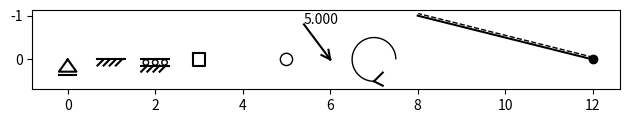

Source code (Python):
import numpy as np
import math
import matplotlib.pyplot as plt
import matplotlib.patches as patches

def rotate(coords, angle, deg=False):
    if deg:
        angle = angle / 180 * np.pi
    c = math.cos(angle)
    s = math.sin(angle)
    rot = np.array([[c, s], [-s, c]])
    return np.dot(rot, coords)


def move(coords, dx, dz):
    return coords + np.array([dx, dz])[:, None]


def kff(E, A, I, l):
    k1 = E * A / l
    EI = E * I
    k2 = 12 * EI / l**3
    k3 = 6 * EI / l**2
    k4 = 4 * EI / l
    k5 = k4 / 2
    kff = [[k1, 0, 0, -k1, 0, 0],
           [0, k2, -k3, 0, -k2, -k3],
           [0, -k3, k4, 0, k3, k5],
           [-k1, 0, 0, k1, 0, 0],
           [0, -k2, k3, 0, k2, k3],
           [0, -k3, k5, 0, k3, k4]]
    return np.array(kff)


def kfh(E, A, I, l):
    k1 = E * A / l
    EI = E * I
    k2 = 3 * EI / l**3
    k3 = 3 * EI / l**2
    k4 = 3 * EI / l
    kfh = [[k1, 0, 0, -k1, 0, 0],
           [0, k2, -k3, 0, -k2, 0],
           [0, -k3, k4, 0, k3, 0],
           [-k1, 0, 0, k1, 0, 0],
           [0, -k2, k3, 0, k2, 0],
           [0, 0, 0, 0, 0, 0]]
    return np.array(kfh)


def khf(E, A, I, l):
    k1 = E * A / l
    EI = E * I
    k2 = 3 * EI / l**3
    k3 = 3 * EI / l**2
    k4 = 3 * EI / l
    khf = [[k1, 0, 0, -k1, 0, 0],
           [0, k2, 0, 0, -k2, -k3],
           [0, 0, 0, 0, 0, 0],
           [-k1, 0, 0, k1, 0, 0],
           [0, -k2, 0, 0, k2, k3],
           [0, -k3, 0, 0, k3, k4]]
    return np.array(khf)


def khh(E, A, l):
    khh = np.zeros((6, 6), dtype=float)
    khh[0, 0] = 1
    khh[0, 3] = 1
    khh[3, 0] = 1
    khh[3, 3] = 1
    return E * A / l * khh


def fff(fx, fz, a, l, rel=False):
    if rel:
        a *= l
    b = l - a
    fff = [-b/l * fx,
           -b**2 * (3*l-2*b) / l**3 * fz,
           a*b**2/l**2 * fz,
           -a/l*fx,
           -a**2 * (3 * l - 2*a)/l**3 * fz,
           - a**2 * b / l**2 * fz]
    return np.array(fff)


def ffh(fx, fz, a, l, rel=False):
    if rel:
        a *= l
    b = l - a
    ffh = [-b/l * fx,
           -b * (3*l**2-b**2) / 2 / l**3 * fz,
           a*b * (l+b) / 2 / l**2 * fz,
           -a/l*fx,
           -a**2 * (3 * l - a)/2/l**3 * fz,
           0]
    return np.array(ffh)


def fhf(fx, fz, a, l, rel=False):
    if rel:
        a *= l
    b = l - a
    fhf = ffh(fx, fz, b, a, l)[np.arange(6)-3]
    return fhf


def fhh(fx, fz, a, l, rel=False):
    if rel:
        a *= l
    b = l - a
    fhh = [-b/l * fx,
           -b/l * fz,
           0,
           -a/l*fx,
           -a/l * fz,
           0]
    return np.array(fhh)


def mff(m, a, l, rel=False):
    if rel:
        a *= l
    b = l - a
    mff = [0,
           -6*a*b/l**3 * m,
           b * (2*l - 3*b)/l**2 * m,
           0,
           6*a*b/l**3 * m,
           a * (2*l - 3*a)/l**2 * m]
    return np.array(mff)


def mfh(m, a, l, rel=False):
    if rel:
        a *= l
    b = l - a
    mfh = [0,
           -3*(l**2 - b**2)/2/l**3 * m,
           (l**2 - 3*b**2)/2/l**2 * m,
           0,
           -3*(l**2 - b**2)/2/l**3 * m,
           0]
    return np.array(mfh)


def mhf(m, a, l, rel=False):
    if rel:
        a *= l
    b = l - a
    mhf = mfh(m, b, a, l)[np.arange(6)-3]
    return mhf


def mhh(m, l, rel=False):
    mhh = [0,
           -m/l,
           0,
           0,
           m/l,
           0]
    return np.array(mhh)


def drawHingeSupport(ax, x, z, angle=0.0, w=0.5, h=0.7, sliding=False, gap=0.2):
    """draw hinge support"""
    bs = 0.4
    coords = np.array([[0, 0],
                       [-w*bs, h*bs],
                       [w*bs, h*bs],
                       [0, 0],
                       [-w*bs, (h+gap)*bs],
                       [w*bs, (h+gap)*bs]]).T
    coords = move(rotate(coords, angle), x, z)

    ax.plot(coords[0, :4], coords[1, :4], color='k')

    if sliding:
        ax.plot(coords[0, 4:], coords[1, 4:], color='k')


def drawClampedEnd(ax, x, z, angle=0.0, w=0.8, h=0.35):
    """Draw clamped end (all 3 dofs fixed)"""
    c = math.cos(angle)
    s = math.sin(angle)  # positive angle is clockwise, is it ok? TODO
    bs = 0.4
    ax.plot([x+c*(-w*bs), x+c*(w*bs)],
            [z+s*(-w*bs), z+s*(w*bs)],
            color='k')
    # hatching
    for i in range(4):
        ax.plot([x+c*((-w+i*h)*bs)-s*h*bs, x+c*((-w+(i+1)*h)*bs)],
                [z+s*((-w+i*h)*bs)+c*h*bs, z+s*((-w+(i+1)*h)*bs)],
                color='k')


def drawSlidingClampedEnd(ax, x, z, angle=0.0, w=0.8, h=0.35):
    """Draw sliding clamped end (fixed rotation and displacement in one direction)"""
    bs = 0.4
    w *= bs
    h *= bs
    coords = [[-w, 0],
              [w, 0],
              [-w, h],
              [w, h],
              [-2/3*w, h/2],
              [0, h/2],
              [2/3*w, h/2]]
    for i in range(4):
        coords.extend([[-w + i*h, 2*h],
                       [-w+(i+1)*h, h]])
    coords = np.array(coords).T
    coords = move(rotate(coords, angle), x, z)

    ax.plot(coords[0, :2], coords[1, :2], color='k')
    ax.plot(coords[0, 2:4], coords[1, 2:4], color='k')

    r = 0.45*h
    c1 = plt.Circle((coords[0, 4], coords[1, 4]), r, color='k', fill=False)
    c2 = plt.Circle((coords[0, 5], coords[1, 5]), r, color='k', fill=False)
    c3 = plt.Circle((coords[0, 6], coords[1, 6]), r, color='k', fill=False)
    ax.add_artist(c1)
    ax.add_artist(c2)
    ax.add_artist(c3)

    # hatching
    for i in range(4):
        ax.plot(coords[0, (7+i*2):(9+i*2)], coords[1, (7+i*2):(9+i*2)],
                color='k')


def drawFixedRotation(ax, x, z, w=0.35, h=0.35, angle=0):
    """Draw fixed rotation (only rotation is fixed)"""
    bs = 0.4
    coords = np.array([[-w, -h],
                       [-w, h],
                       [w, h],
                       [w, -h],
                       [-w, -h]]).T * bs
    coords = move(rotate(coords, angle), x, z)
    ax.plot(coords[0, :], coords[1, :], color='k')

def drawHinge(ax, x, z, r=0.35):
    """Draw hinge"""
    bs = 0.4
    c = plt.Circle((x, z), r*bs, color='k', fill=False)
    ax.add_patch(c)


def drawForce(ax, x, z, fx, fz, w=0.1, h=0.2, angle=0, fmt='{:.3f}'):
    """draw arrow with tip at x,y,z, length f, head width f*w
    and head height f*h, rotated with angle"""
    f = math.sqrt(fx**2 + fz**2)
    ftext = fmt.format(f)
    c = fx/f
    s = fz/f
    f /= math.fabs(f)
    coords = np.array([[0, 0],
                       [-c*f, -s*f],
                       [0, 0],
                       [-c*f*h-s*f*w, -s*f*h + c*f*w],
                       [0, 0],
                       [-c*f*h+s*f*w, -s*f*h - c*f*w]]).T
    coords = move(rotate(coords, angle), x, z)
    for i in range(3):
        ax.plot(coords[0, (2*i):(2+2*i)], coords[1, (2*i):(2+2*i)],
                color='k')
    ax.text(coords[0, 1], coords[1, 1], ftext)


def drawMoment(ax, x, z, m, w=0.1, h=0.2, r=0.1, angle=0, fmt='{:.3f}'):
    """draw moment arrow with center at x,z, radius size and clockwise if m<0,
    anticlockwise otherwise"""
    theta1 = 90
    theta2 = 360
    theta = theta1
    if m<0:
        theta1 += 90
        theta2 += 90
        theta = theta2
    mtext = fmt.format(m)
    mabs = math.fabs(m)
    m /= mabs
    arc = patches.Arc((x, z), 1, 1, theta1=theta1, theta2=theta2, fill=False)
    ax.add_patch(arc)

    m = 1/2
    deg2rad = np.pi / 180.0
    c = math.cos(theta*deg2rad)
    s = math.sin(theta*deg2rad)
    coords = np.array([[x + c*m, z + s*m],
                       [x + c*m -w*c + h*s, z + s*m + h*c + w*s],
                       [x + c*m, z + s*m],
                       [x + c*m +w*c + h*s, z + s*m - h*s + w*c]]).T

    for i in range(2):
        ax.plot(coords[0, (2*i):(2+2*i)], coords[1, (2*i):(2+2*i)],
                color='k')
    #ax.text(coords[0, 1], coords[1, 1], mtext)


    #glVertex3f(x,y,z+s)
    #glVertex3f(x+s*h*(1 if size<0 else -1),y,z+s*(+1+w-r))
    #glVertex3f(x,y,z+s)
    #glVertex3f(x+s*h*(1 if size<0 else -1),y,z+s*(+1-w-r))
    #glEnd()


def drawBar(ax, x1, z1, x2, z2, gap=.05, fiber=True):
    dx = x2 - x1
    dz = z2 - z1
    l = math.sqrt(dx**2 + dz**2)
    c = dx / l
    s = dz / l
    ax.plot([x1, x2], [z1, z2], color='k', lw=1.5)
    ax.plot(x1, z1, 'ko')
    if fiber:
        ax.plot([x1 - s*gap, x2 - s*gap], [z1 + c*gap, z2 + c*gap], lw=1, ls='--', color='k')


if __name__=='__main__':
    fig, ax = plt.subplots(tight_layout=True)
    drawHingeSupport(ax, 0, 0, sliding=True)
    drawClampedEnd(ax, 1, 0)
    drawSlidingClampedEnd(ax, 2, 0)
    drawHinge(ax, 5, 0)


    drawFixedRotation(ax, 3, 0)

    drawForce(ax, 6, 0, 3, 4)
    drawMoment(ax, 7, 0, 5)
    drawBar(ax, 12,0,8,-1)

    ax.invert_yaxis()
    ax.set_aspect('equal')
    ax.relim()
    ax.autoscale_view()

    plt.show()
